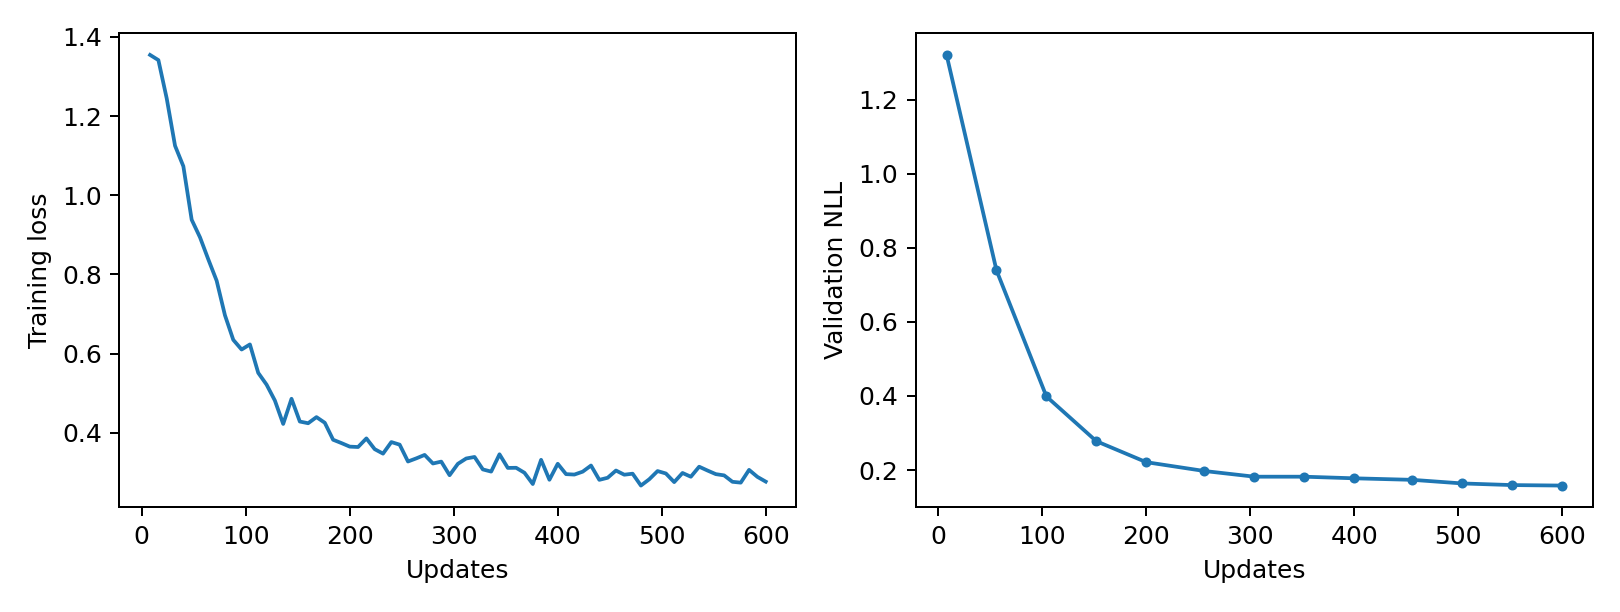

The file beside this chart, header and first rows:
epoch, updates, train_loss, validation_nll, train_seconds, peak_gpu_mib
1, 8, 1.355, 1.32, 0.6892, 1196
2, 16, 1.341, , 0.6991, 1196
3, 24, 1.245, , 0.7009, 1196
4, 32, 1.125, , 0.7035, 1196
5, 40, 1.073, , 0.7148, 1196
6, 48, 0.9382, , 0.7022, 1196
7, 56, 0.8938, 0.739, 0.6986, 1196
8, 64, 0.838, , 0.7026, 1196
9, 72, 0.7842, , 0.7129, 1196
10, 80, 0.6969, , 0.7155, 1196
11, 88, 0.6348, , 0.6959, 1196
12, 96, 0.6103, , 0.6978, 1196
13, 104, 0.6232, 0.3987, 0.701, 1196
14, 112, 0.5514, , 0.7109, 1196
15, 120, 0.5217, , 0.7044, 1196
16, 128, 0.4816, , 0.7033, 1196
17, 136, 0.4224, , 0.7049, 1196
18, 144, 0.4859, , 0.6992, 1196
19, 152, 0.4284, 0.278, 0.7001, 1196
20, 160, 0.4242, , 0.703, 1196
21, 168, 0.4396, , 0.6948, 1196
22, 176, 0.4253, , 0.6979, 1196
23, 184, 0.3824, , 0.6978, 1196
24, 192, 0.374, , 0.7146, 1196
25, 200, 0.3651, 0.2213, 0.7136, 1196
26, 208, 0.3641, , 0.7008, 1196
27, 216, 0.3858, , 0.7018, 1196
28, 224, 0.3586, , 0.7014, 1196
29, 232, 0.3474, , 0.7116, 1196
30, 240, 0.3766, , 0.7012, 1196
31, 248, 0.37, , 0.7021, 1196
32, 256, 0.3275, 0.1975, 0.7002, 1196
33, 264, 0.3354, , 0.6987, 1196
34, 272, 0.3441, , 0.7109, 1196
35, 280, 0.3224, , 0.7046, 1196
36, 288, 0.3272, , 0.6983, 1196
37, 296, 0.2928, , 0.7002, 1196
38, 304, 0.3217, 0.1821, 0.6987, 1196
39, 312, 0.3351, , 0.7157, 1196
40, 320, 0.3389, , 0.7073, 1196
41, 328, 0.3075, , 0.7009, 1196
42, 336, 0.302, , 0.7039, 1196
43, 344, 0.3457, , 0.6994, 1196
44, 352, 0.3113, 0.1821, 0.7073, 1196
45, 360, 0.3116, , 0.7039, 1196
46, 368, 0.299, , 0.7002, 1196
47, 376, 0.2706, , 0.7066, 1196
48, 384, 0.3317, , 0.7122, 1196
49, 392, 0.2814, , 0.7125, 1196
50, 400, 0.3218, 0.1778, 0.7023, 1196
51, 408, 0.2956, , 0.7036, 1196
52, 416, 0.2945, , 0.7017, 1196
53, 424, 0.3018, , 0.7054, 1196
54, 432, 0.3173, , 0.7166, 1196
55, 440, 0.2811, , 0.7313, 1196
56, 448, 0.2864, , 0.7101, 1196
57, 456, 0.3047, 0.1736, 0.7035, 1196
58, 464, 0.2941, , 0.6989, 1196
59, 472, 0.2967, , 0.7077, 1196
60, 480, 0.2667, , 0.6992, 1196
... 15 more rows
